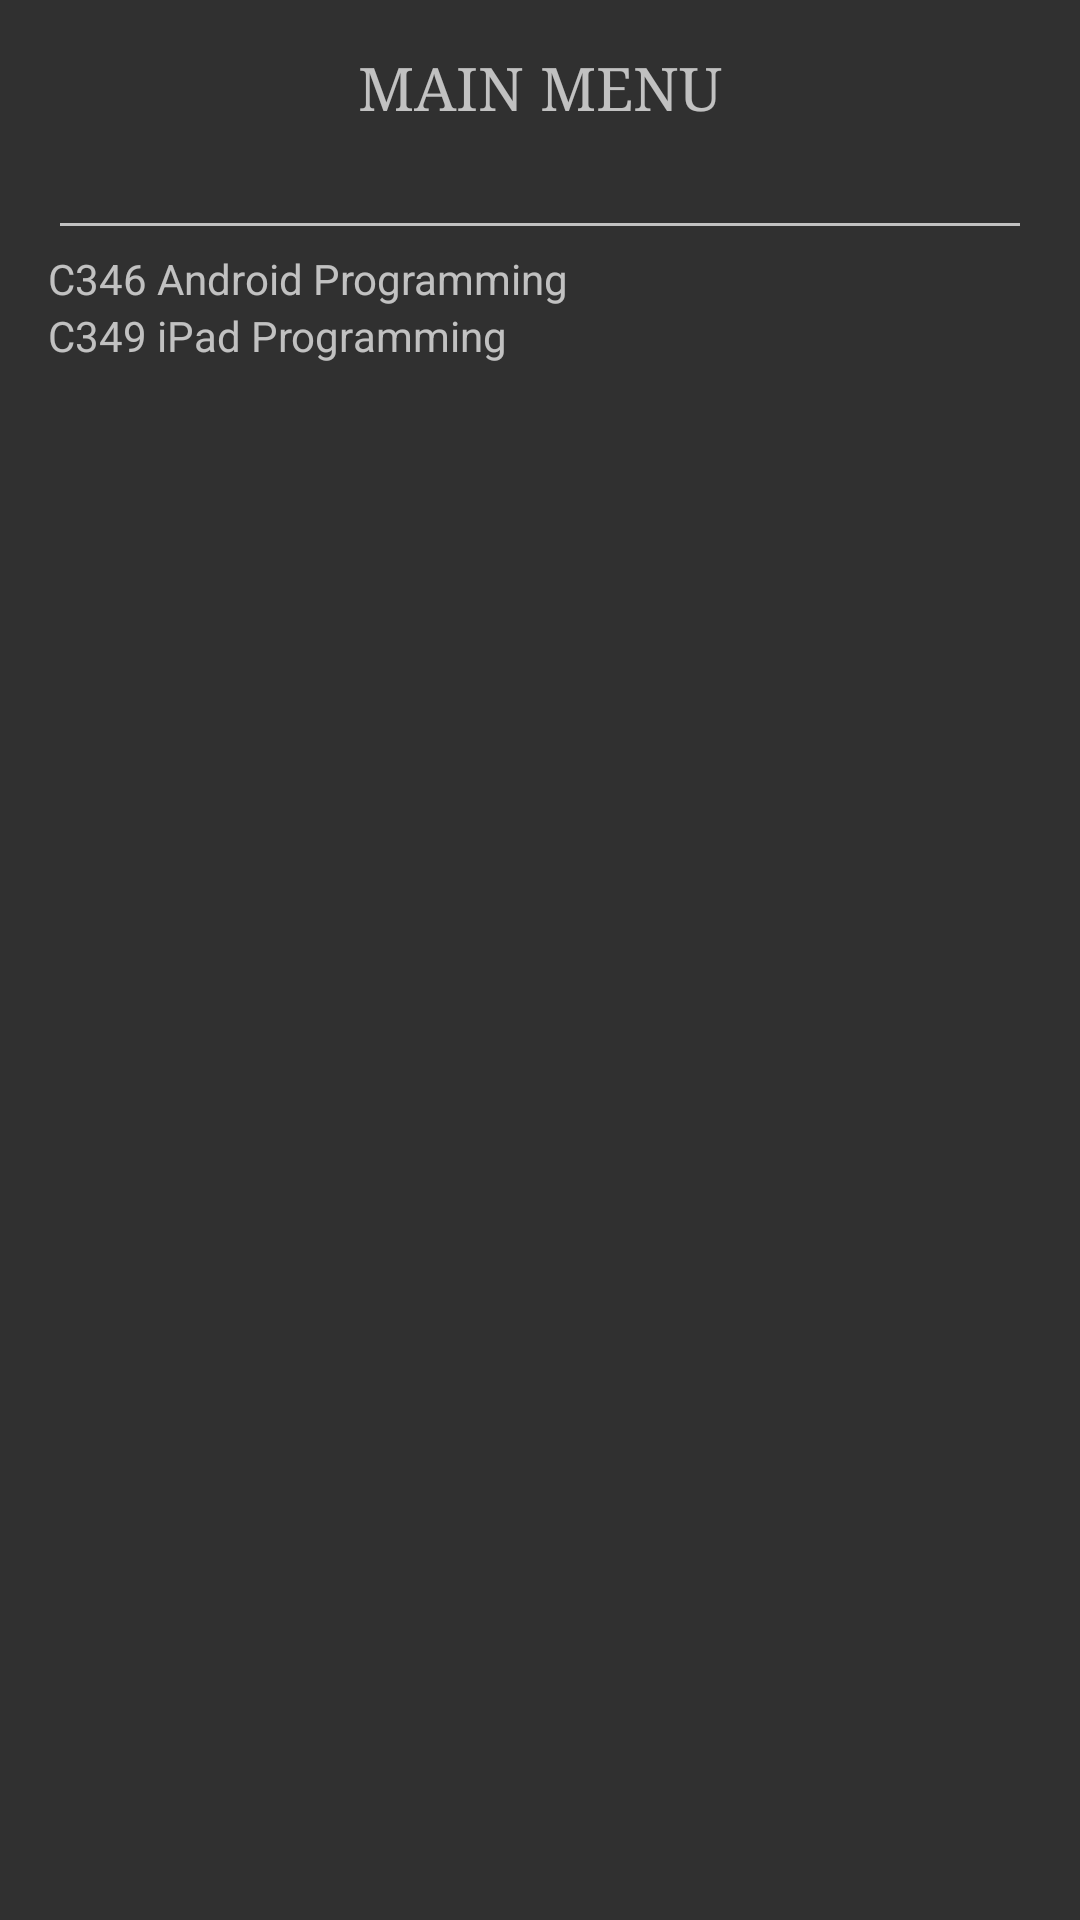

Android layout source for this screen:
<!-- AndroidManifest.xml: application theme Theme.MyModules -->
<!-- res/layout/activity_main.xml -->
<?xml version="1.0" encoding="utf-8"?>
<LinearLayout xmlns:android="http://schemas.android.com/apk/res/android"
    android:layout_width="match_parent"
    android:layout_height="match_parent"
    android:padding="16dp"
    android:orientation="vertical">

    <TextView
        android:id="@+id/textView"
        android:layout_width="match_parent"
        android:layout_height="wrap_content"
        android:typeface="serif"
        android:textSize="20dp"
        android:gravity="center"
        android:text="@string/main_menu" />

    <EditText
        android:id="@+id/editTextText"
        android:layout_width="match_parent"
        android:layout_height="wrap_content"
        android:ems="10" />

    <TextView
        android:id="@+id/textView1"
        android:layout_width="match_parent"
        android:layout_height="wrap_content"
        android:text="@string/module1" />

    <TextView
        android:id="@+id/textView2"
        android:layout_width="match_parent"
        android:layout_height="wrap_content"
        android:text="@string/module2" />
</LinearLayout>
<!-- resources referenced by this layout -->
<resources>
  <string name="main_menu">MAIN MENU</string>
  <string name="module1">C346 Android Programming</string>
  <string name="module2">C349 iPad Programming</string>
  <style name="Theme.MyModules" parent="Base.Theme.MyModules" />
  <style name="Base.Theme.MyModules" parent="Theme.AppCompat">
          
          
      </style>
</resources>
